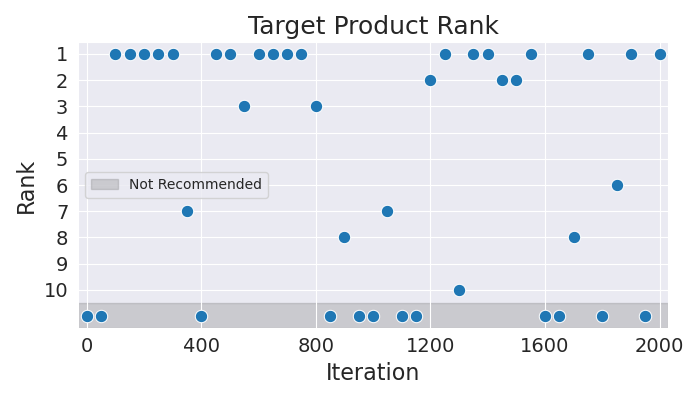

Values plotted in this chart, from the file beside it:
Iteration, Rank
0, 11
50, 11
100, 1
150, 1
200, 1
250, 1
300, 1
350, 7
400, 11
450, 1
500, 1
550, 3
600, 1
650, 1
700, 1
750, 1
800, 3
850, 11
900, 8
950, 11
1000, 11
1050, 7
1100, 11
1150, 11
1200, 2
1250, 1
1300, 10
1350, 1
1400, 1
1450, 2
1500, 2
1550, 1
1600, 11
1650, 11
1700, 8
1750, 1
1800, 11
1850, 6
1900, 1
1950, 11
2000, 1
